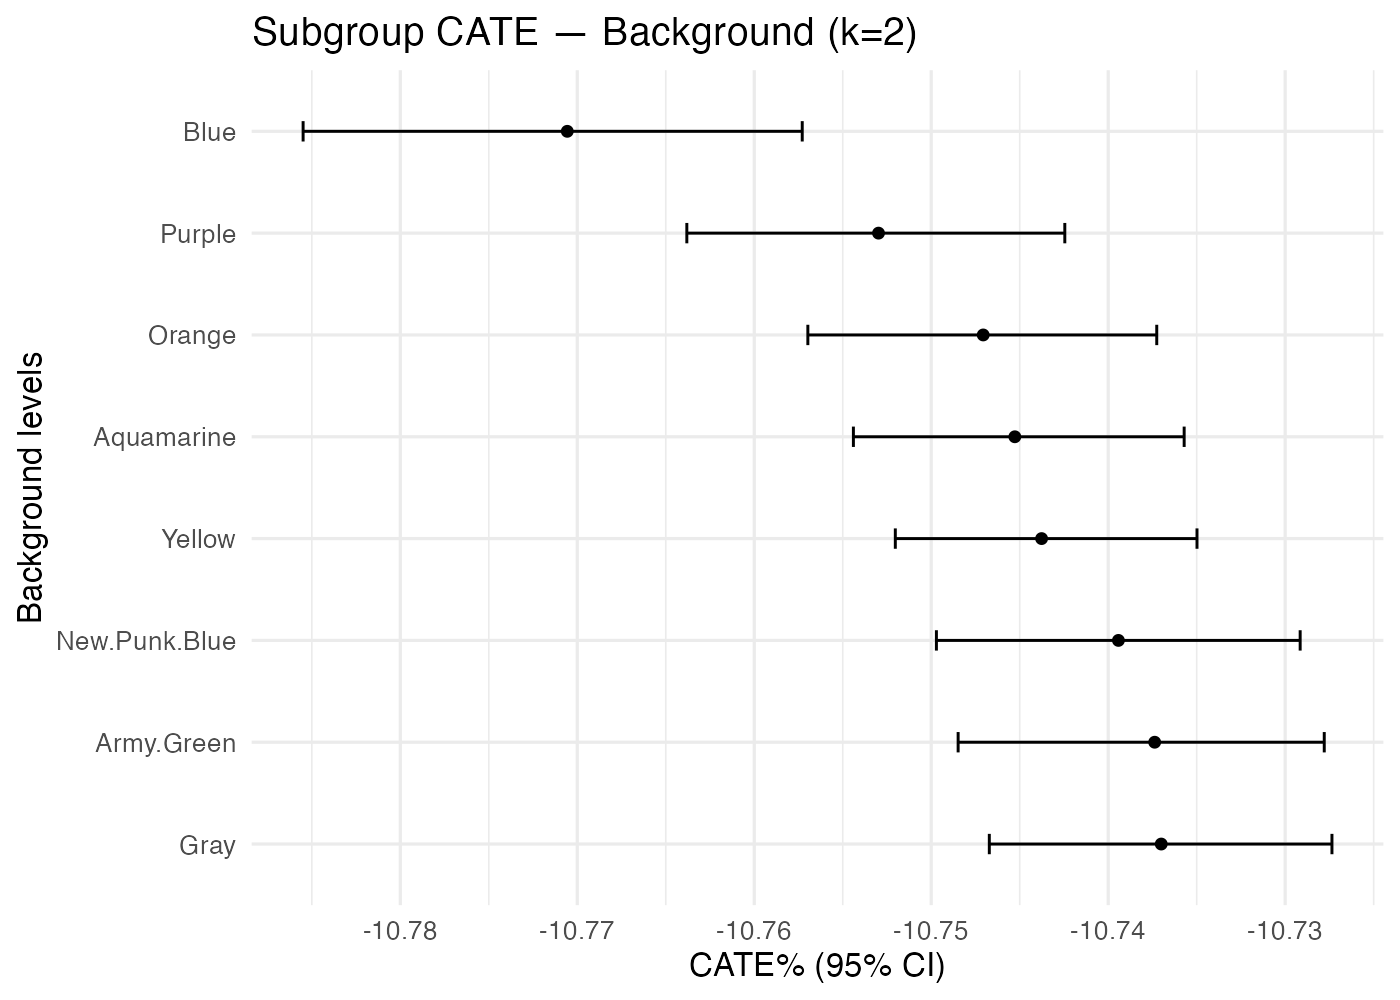

Values plotted in this chart, from the file beside it:
treatment, k, family, level, n, mean_pct, lo_pct, hi_pct
Fur_Black+Mouth_Bored, 2, Background, Aquamarine, 1157, -10.75, -10.75, -10.74
Fur_Black+Mouth_Bored, 2, Background, Army.Green, 1086, -10.74, -10.75, -10.73
Fur_Black+Mouth_Bored, 2, Background, Blue, 525, -10.77, -10.79, -10.76
Fur_Black+Mouth_Bored, 2, Background, Gray, 1040, -10.74, -10.75, -10.73
Fur_Black+Mouth_Bored, 2, Background, New.Punk.Blue, 1138, -10.74, -10.75, -10.73
Fur_Black+Mouth_Bored, 2, Background, Orange, 1091, -10.75, -10.76, -10.74
Fur_Black+Mouth_Bored, 2, Background, Purple, 1134, -10.75, -10.76, -10.74
Fur_Black+Mouth_Bored, 2, Background, Yellow, 1160, -10.74, -10.75, -10.73
